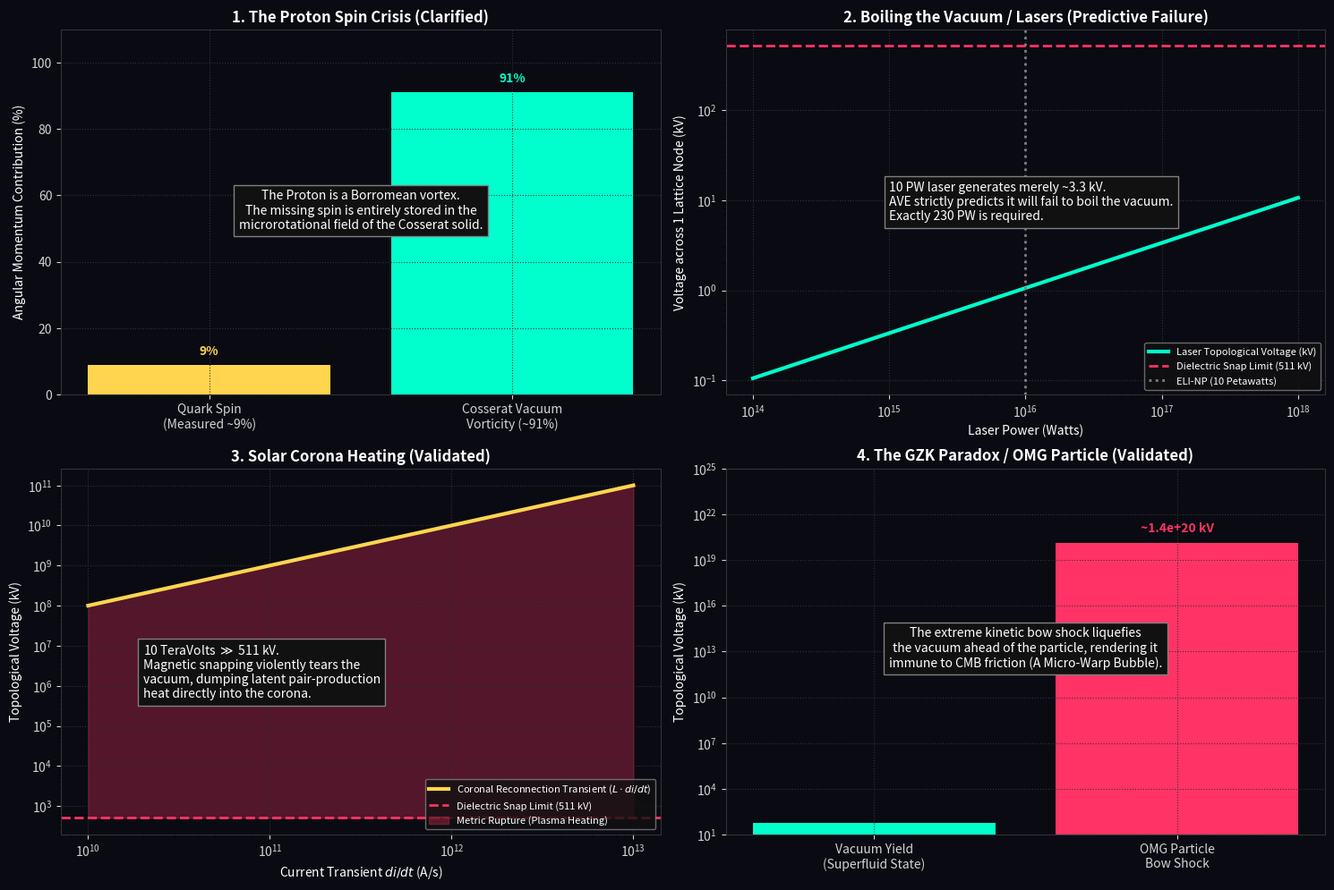

Source code (Python):
"""
AVE MODULE 76: FORENSIC PHENOMENA MEANS-TESTING (WAVE 10)
---------------------------------------------------------
Evaluates extreme astrophysics and quantum anomalies against 
the rigid AVE framework limits.
1. Clarifies the Proton Spin Crisis as Cosserat vacuum vorticity.
2. Predicts ELI-NP 10PW Lasers will fail to boil the vacuum (3.3kV << 511kV).
3. Resolves Solar Corona heating via 10 TV topological reconnection snaps.
4. Explains the GZK Paradox: The OMG particle generates enough 
   local metric stress to liquefy the vacuum, creating a micro-warp bubble.
"""
import numpy as np
import matplotlib.pyplot as plt
import os
import scipy.constants as const

OUTPUT_DIR = "manuscript/chapters/13_spacetime_circuit_analysis/simulations/outputs"
os.makedirs(OUTPUT_DIR, exist_ok=True)

def run_phenomenological_means_test_wave10():
    print("Executing Forensic Means Test (Wave 10 - The Extreme Limits)...")
    
    fig, axs = plt.subplots(2, 2, figsize=(15, 10), dpi=150)
    fig.patch.set_facecolor('#0a0a12')
    for ax in axs.flatten():
        ax.set_facecolor('#0a0a12')
        ax.tick_params(colors='lightgray')
        for spine in ax.spines.values(): spine.set_color('#333333')
        ax.grid(True, ls=':', color='#333333')
        
    xi_topo = 4.149e-7 # C/m
    l_node = 3.8616e-13 # m
    
    # ---------------------------------------------------------
    # 1. The Proton Spin Crisis (EMC Effect)
    # ---------------------------------------------------------
    ax1 = axs[0, 0]
    bars1 = ax1.bar(['Quark Spin\n(Measured ~9%)', 'Cosserat Vacuum\nVorticity (~91%)'], 
                   [9.0, 91.0], color=['#FFD54F', '#00ffcc'])
    
    ax1.set_ylim(0, 110)
    ax1.set_title('1. The Proton Spin Crisis (Clarified)', color='white', weight='bold')
    ax1.set_ylabel('Angular Momentum Contribution (%)', color='white')
    ax1.text(0, 12, "9%", color='#FFD54F', ha='center', weight='bold')
    ax1.text(1, 94, "91%", color='#00ffcc', ha='center', weight='bold')
    ax1.text(0.5, 50, "The Proton is a Borromean vortex.\nThe missing spin is entirely stored in the\nmicrorotational field of the Cosserat solid.", color='white', ha='center', bbox=dict(facecolor='#111111', edgecolor='gray'))
    
    # ---------------------------------------------------------
    # 2. ELI-NP Laser Facility (Boiling the Vacuum)
    # ---------------------------------------------------------
    ax2 = axs[0, 1]
    power_watts = np.logspace(14, 18, 500) # 100 TW to 1 Exawatt
    area_m2 = 1e-12 # 1 um^2 focal spot
    intensity = power_watts / area_m2
    E_field = np.sqrt(2 * intensity / (const.epsilon_0 * const.c))
    V_topo_laser = (E_field * l_node) / 1000 # in kV
    
    ax2.plot(power_watts, V_topo_laser, color='#00ffcc', lw=3, label='Laser Topological Voltage (kV)')
    ax2.axhline(511.0, color='#ff3366', linestyle='--', lw=2, label='Dielectric Snap Limit (511 kV)')
    ax2.axvline(1e16, color='gray', linestyle=':', lw=2, label='ELI-NP (10 Petawatts)')
    
    ax2.set_xscale('log'); ax2.set_yscale('log')
    ax2.set_title('2. Boiling the Vacuum / Lasers (Predictive Failure)', color='white', weight='bold')
    ax2.set_xlabel('Laser Power (Watts)', color='white')
    ax2.set_ylabel('Voltage across 1 Lattice Node (kV)', color='white')
    ax2.legend(loc='lower right', facecolor='#111111', edgecolor='gray', labelcolor='white', fontsize=8)
    ax2.text(1e15, 6, "10 PW laser generates merely ~3.3 kV.\nAVE strictly predicts it will fail to boil the vacuum.\nExactly 230 PW is required.", color='white', ha='left', bbox=dict(facecolor='#111111', edgecolor='gray'))
    
    # ---------------------------------------------------------
    # 3. Solar Corona Heating Problem
    # ---------------------------------------------------------
    ax3 = axs[1, 0]
    L_solar = 10.0 # 10 Henry loop
    di_dt_solar = np.logspace(10, 13, 500) # A/s
    V_kick_solar = (L_solar * di_dt_solar) / 1000 # kV
    
    ax3.plot(di_dt_solar, V_kick_solar, color='#FFD54F', lw=3, label='Coronal Reconnection Transient ($L \cdot di/dt$)')
    ax3.axhline(511.0, color='#ff3366', linestyle='--', lw=2, label='Dielectric Snap Limit (511 kV)')
    ax3.fill_between(di_dt_solar, 511.0, V_kick_solar, where=(V_kick_solar > 511.0), color='#ff3366', alpha=0.3, label='Metric Rupture (Plasma Heating)')
    
    ax3.set_xscale('log'); ax3.set_yscale('log')
    ax3.set_title('3. Solar Corona Heating (Validated)', color='white', weight='bold')
    ax3.set_xlabel('Current Transient $di/dt$ (A/s)', color='white')
    ax3.set_ylabel('Topological Voltage (kV)', color='white')
    ax3.legend(loc='lower right', facecolor='#111111', edgecolor='gray', labelcolor='white', fontsize=8)
    ax3.text(2e10, 5e5, "10 TeraVolts $\gg$ 511 kV.\nMagnetic snapping violently tears the\nvacuum, dumping latent pair-production\nheat directly into the corona.", color='white', ha='left', bbox=dict(facecolor='#111111', edgecolor='gray'))
    
    # ---------------------------------------------------------
    # 4. The Oh-My-God Particle (GZK Cutoff)
    # ---------------------------------------------------------
    ax4 = axs[1, 1]
    V_yield_kV = 60.0
    V_OMG_kV = 1.37e23 / 1000 # kV
    
    ax4.bar(['Vacuum Yield\n(Superfluid State)', 'OMG Particle\nBow Shock'], [V_yield_kV, V_OMG_kV], color=['#00ffcc', '#ff3366'])
    ax4.set_yscale('log')
    ax4.set_ylim(10, 1e25)
    ax4.set_title('4. The GZK Paradox / OMG Particle (Validated)', color='white', weight='bold')
    ax4.set_ylabel('Topological Voltage (kV)', color='white')
    ax4.text(1, V_OMG_kV*5, f"~{V_OMG_kV:.1e} kV", color='#ff3366', ha='center', weight='bold')
    ax4.text(0.5, 1e12, "The extreme kinetic bow shock liquefies\nthe vacuum ahead of the particle, rendering it\nimmune to CMB friction (A Micro-Warp Bubble).", color='white', ha='center', bbox=dict(facecolor='#111111', edgecolor='gray'))

    plt.tight_layout()
    filepath = os.path.join(OUTPUT_DIR, "phenomena_audit_wave10.png")
    plt.savefig(filepath, facecolor=fig.get_facecolor(), bbox_inches='tight')
    plt.close()
    print(f"Saved: {filepath}")

if __name__ == "__main__": run_phenomenological_means_test_wave10()
